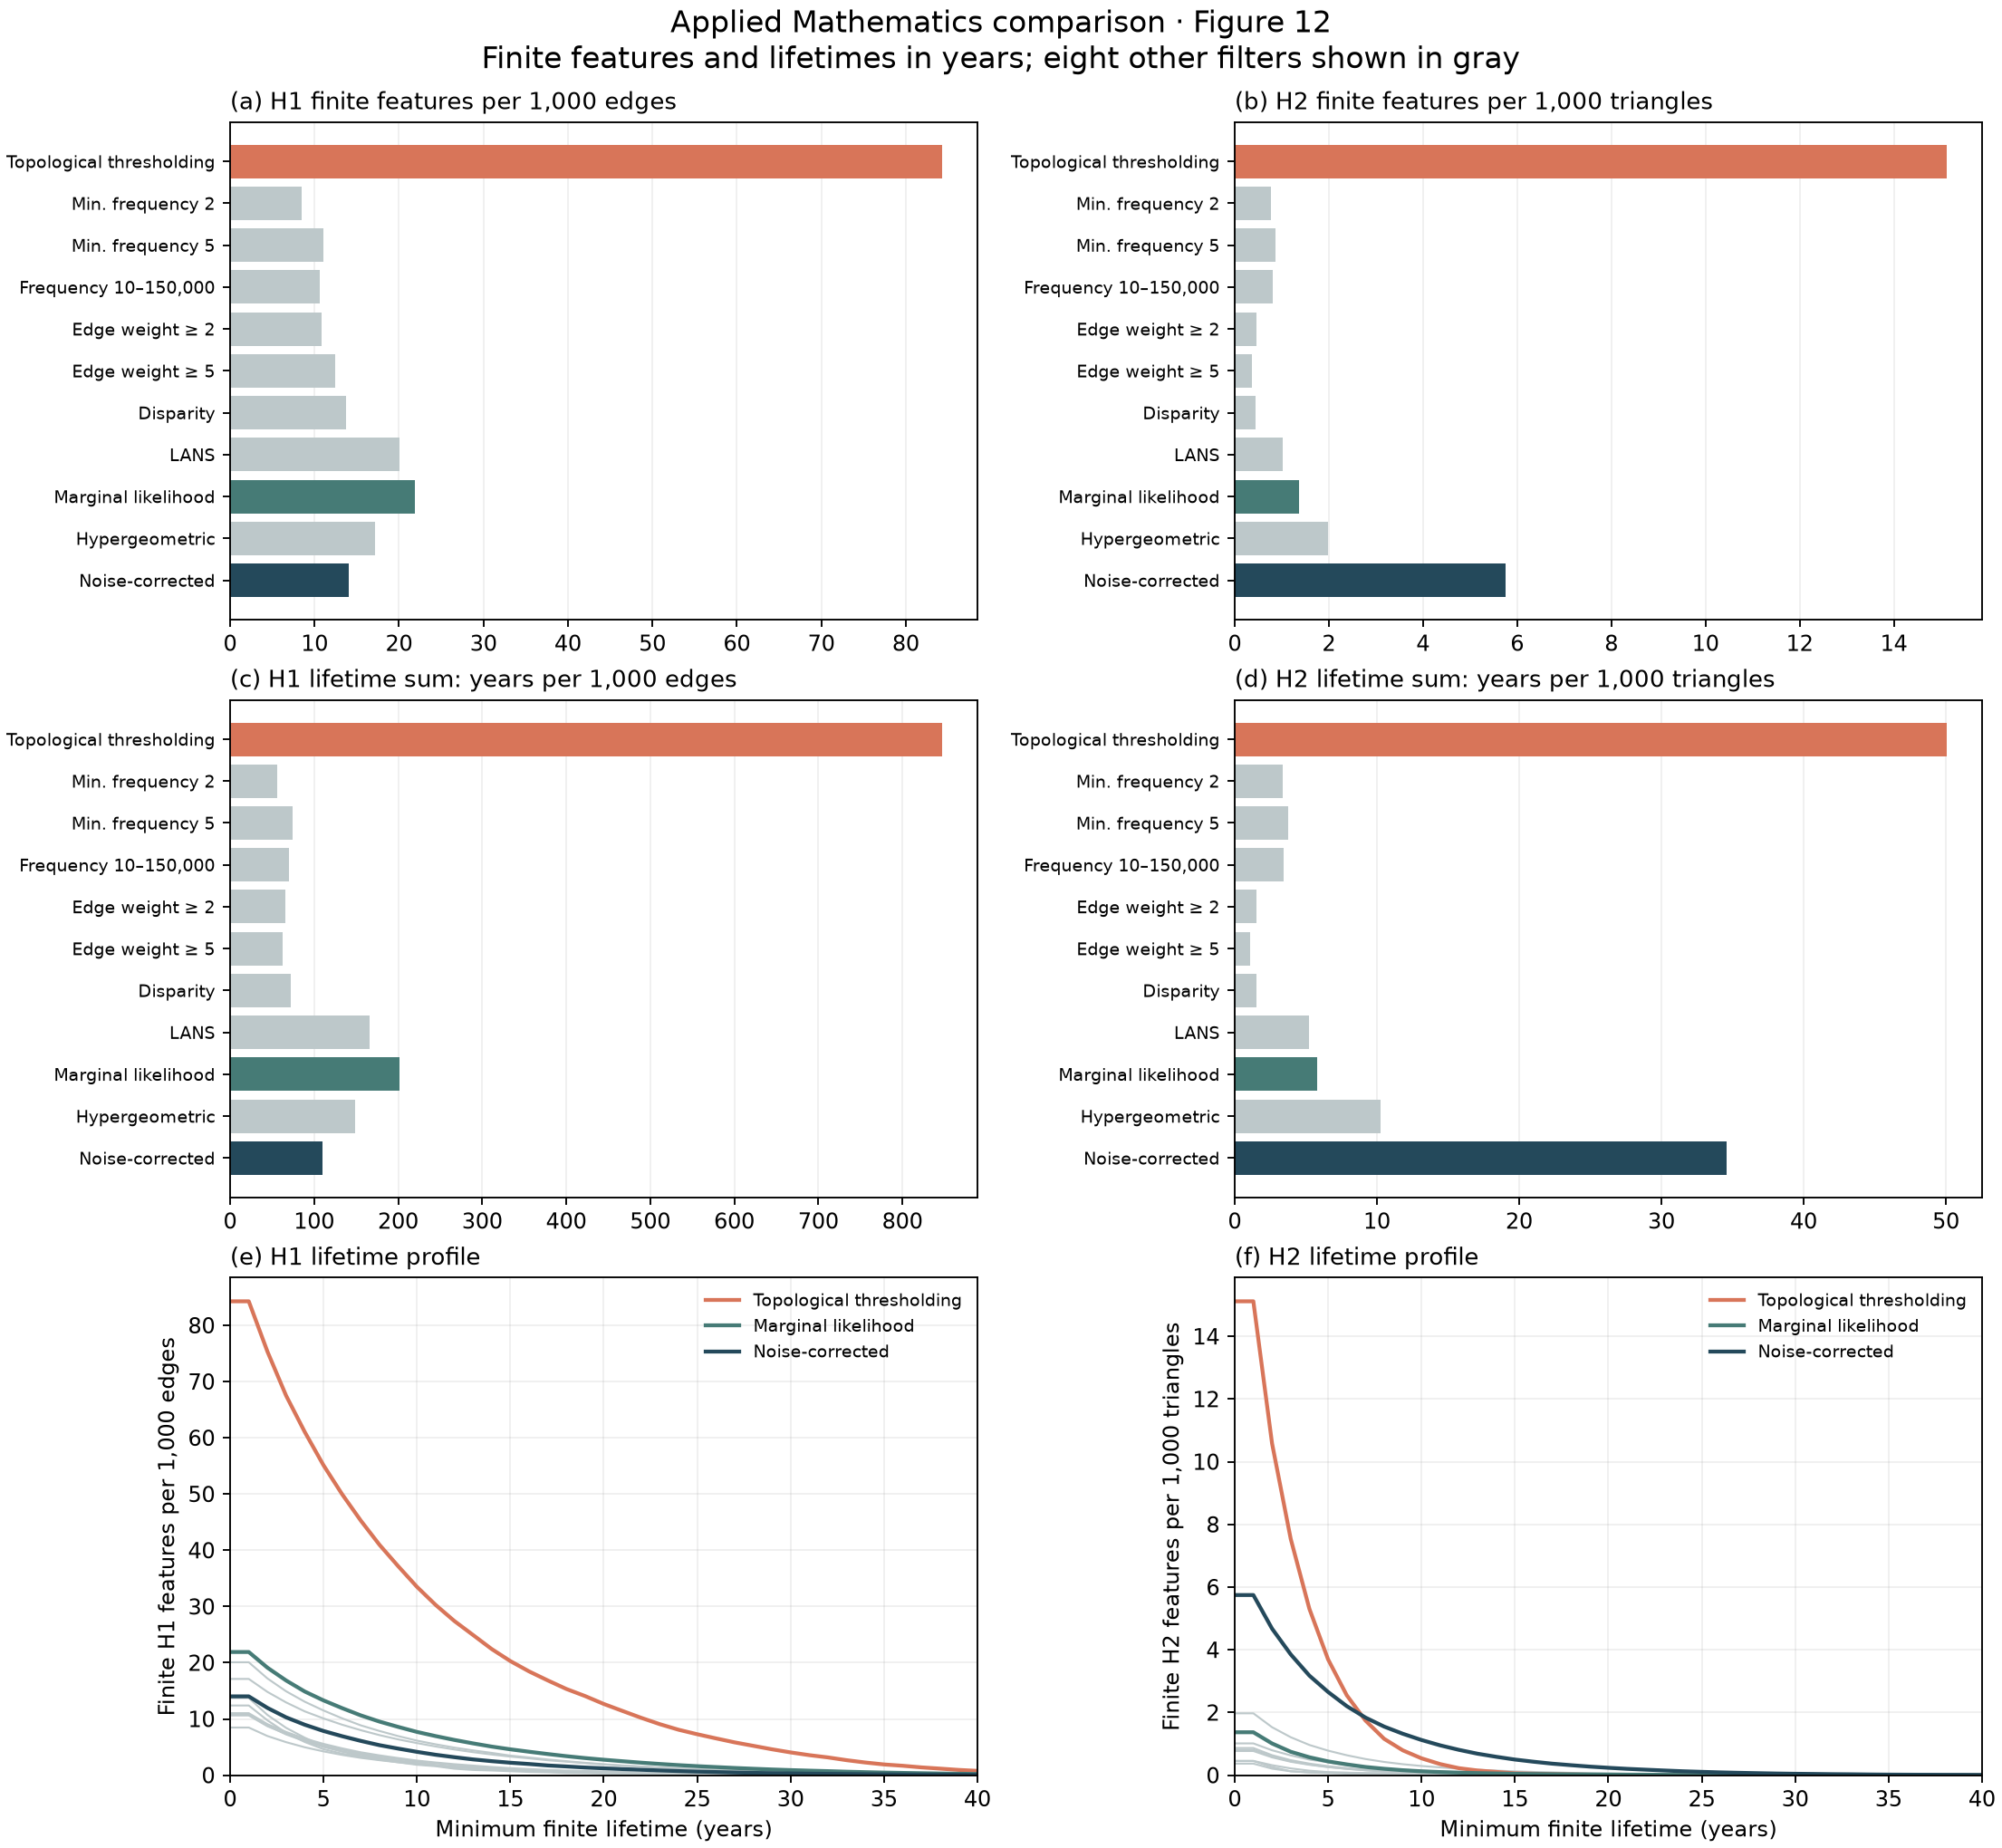

The table this chart was drawn from, first rows:
field_code, method, variant, config, alpha, l, u, nodes, edges, triangles, H1_finite, H2_finite, H1_total_finite_persistence_years, H2_total_finite_persistence_years, filtration_span_years, H1_finite_per_1k_edges, H1_total_finite_persistence_per_1k_edges, H2_finite_per_1k_triangles, H2_total_finite_persistence_per_1k_trian…
102, disparity, alpha=0.05, , 0.05, , , 13134, 34834, 88520, 478.0, 40.0, 2523, 133, 100.0, 13.72, 72.43, 0.4519, 1.502
102, eyeballed_l10_u150k, fixed, , , , , 10321, 491316, 7720132, 5215, 6238, 34294, 26598, 100.0, 10.61, 69.8, 0.808, 3.445
102, hypergeometric, alpha=0.05, , 0.05, , , 80004, 1184425, 5126146, 20270, 10115, 176741, 52443, 100.0, 17.11, 149.2, 1.973, 10.23
102, lans, alpha=0.05, , 0.05, , , 80040, 603608, 1410894, 12119, 1430, 100239, 7330, 100.0, 20.08, 166.1, 1.014, 5.195
102, marginal_likelihood, alpha=0.05, , 0.05, , , 80040, 1107447, 3570057, 24255, 4888, 223111, 20705, 100.0, 21.9, 201.5, 1.369, 5.8
102, min_df2, fixed, min document frequency 2, , , , 81026, 1361809, 12064149, 11534, 9291, 77006, 40691, 101.0, 8.47, 56.55, 0.7701, 3.373
102, min_df5, fixed, min document frequency 5, , , , 23982, 780500, 9565842, 8608, 8285, 57835, 36037, 101.0, 11.03, 74.1, 0.8661, 3.767
102, noise_corrected_variance, alpha=0.05, , 0.05, , , 80040, 1290841, 6682565, 18089, 38400, 142578, 231016, 100.0, 14.01, 110.5, 5.746, 34.57
102, topological_thresholding, cell(6,6), plus, , 11.69, 167, 7979, 210930, 739045, 17774, 11172, 178641, 36978, 98.0, 84.26, 846.9, 15.12, 50.03
102, weight_ge_2, fixed, , , , , 46754, 220724, 1210390, 2384, 551.0, 14596, 1843, 100.0, 10.8, 66.13, 0.4552, 1.523
102, weight_ge_5, fixed, , , , , 10065, 31397, 105952, 389.0, 39.0, 1968, 118, 100.0, 12.39, 62.68, 0.3681, 1.114
